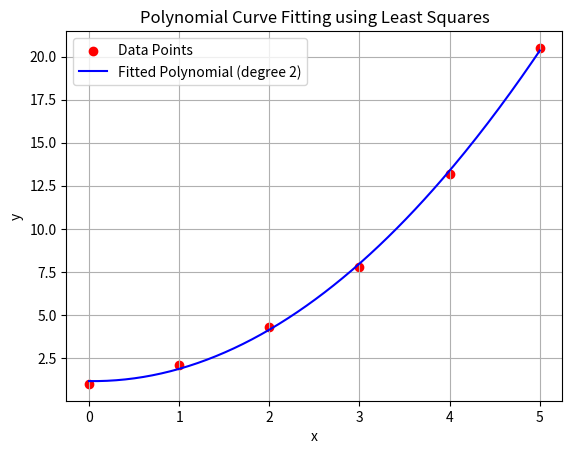

Python code for this plot:
import numpy as np
import matplotlib.pyplot as plt

def least_squares_polynomial(x, y, degree):
    # Fit a polynomial of given degree using least squares
    coeffs = np.polyfit(x, y, degree)
    return coeffs

# Example data
x_values = np.array([0, 1, 2, 3, 4, 5])
y_values = np.array([1, 2.1, 4.3, 7.8, 13.2, 20.5])

# Degree of polynomial
degree = 2

# Fit polynomial
coeffs = least_squares_polynomial(x_values, y_values, degree)
print("Fitted Polynomial Coefficients (highest degree first):")
print(coeffs)

# Generate fitted curve values for plotting
x_fit = np.linspace(min(x_values), max(x_values), 200)
y_fit = np.polyval(coeffs, x_fit)

# Plot original data and fitted curve
plt.scatter(x_values, y_values, color='red', label='Data Points')
plt.plot(x_fit, y_fit, color='blue', label=f'Fitted Polynomial (degree {degree})')
plt.xlabel('x')
plt.ylabel('y')
plt.title('Polynomial Curve Fitting using Least Squares')
plt.legend()
plt.grid(True)
plt.show()
